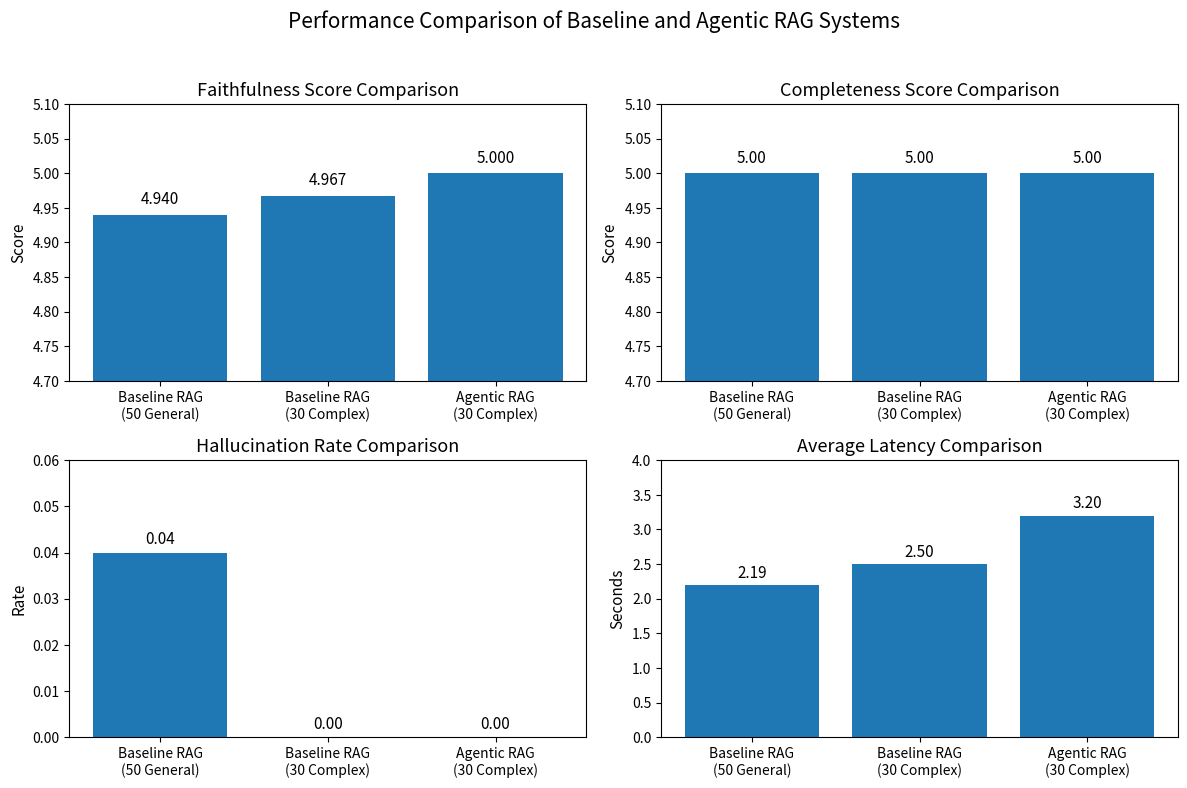
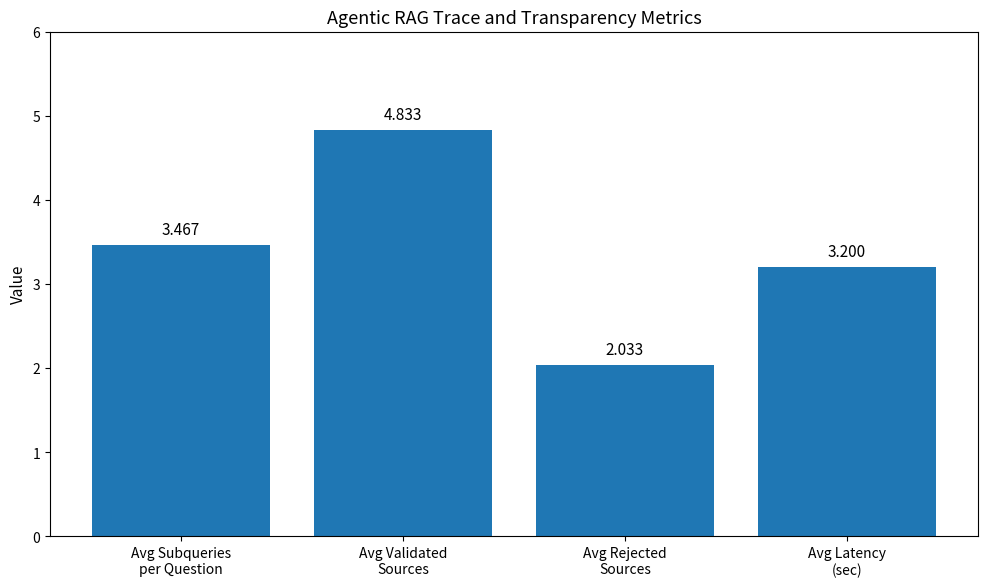

The script that saved these images, in order:
import matplotlib.pyplot as plt
import numpy as np
from pathlib import Path

# ============================================================
# Output directory
# ============================================================
OUTPUT_DIR = Path("outputs/thesis_figures")
OUTPUT_DIR.mkdir(parents=True, exist_ok=True)

plt.rcParams["figure.dpi"] = 300
plt.rcParams["savefig.dpi"] = 300
plt.rcParams["font.size"] = 11
plt.rcParams["axes.titlesize"] = 13
plt.rcParams["axes.labelsize"] = 11
plt.rcParams["xtick.labelsize"] = 10
plt.rcParams["ytick.labelsize"] = 10
plt.rcParams["legend.fontsize"] = 10


# ============================================================
# Helper function
# ============================================================
def add_value_labels(bars, fmt="{:.2f}", offset=0.02):
    for bar in bars:
        height = bar.get_height()
        plt.text(
            bar.get_x() + bar.get_width() / 2,
            height + offset,
            fmt.format(height),
            ha="center",
            va="bottom"
        )


# ============================================================
# Figure 1: Main performance comparison
# ============================================================
systems = [
    "Baseline RAG\n(50 General)",
    "Baseline RAG\n(30 Complex)",
    "Agentic RAG\n(30 Complex)"
]

faithfulness = [4.94, 4.967, 5.00]
completeness = [5.00, 5.00, 5.00]
hallucination_rate = [0.04, 0.00, 0.00]
latency = [2.193, None, 3.20]

# Use a 2x2 academic dashboard style in one figure
fig = plt.figure(figsize=(12, 8))

# ---------- subplot 1 ----------
ax1 = fig.add_subplot(2, 2, 1)
x = np.arange(len(systems))
bars = ax1.bar(x, faithfulness)
ax1.set_title("Faithfulness Score Comparison")
ax1.set_ylabel("Score")
ax1.set_ylim(4.7, 5.1)
ax1.set_xticks(x)
ax1.set_xticklabels(systems)
for bar in bars:
    ax1.text(bar.get_x() + bar.get_width()/2, bar.get_height() + 0.01,
             f"{bar.get_height():.3f}", ha="center", va="bottom")

# ---------- subplot 2 ----------
ax2 = fig.add_subplot(2, 2, 2)
bars = ax2.bar(x, completeness)
ax2.set_title("Completeness Score Comparison")
ax2.set_ylabel("Score")
ax2.set_ylim(4.7, 5.1)
ax2.set_xticks(x)
ax2.set_xticklabels(systems)
for bar in bars:
    ax2.text(bar.get_x() + bar.get_width()/2, bar.get_height() + 0.01,
             f"{bar.get_height():.2f}", ha="center", va="bottom")

# ---------- subplot 3 ----------
ax3 = fig.add_subplot(2, 2, 3)
bars = ax3.bar(x, hallucination_rate)
ax3.set_title("Hallucination Rate Comparison")
ax3.set_ylabel("Rate")
ax3.set_ylim(0, 0.06)
ax3.set_xticks(x)
ax3.set_xticklabels(systems)
for bar in bars:
    ax3.text(bar.get_x() + bar.get_width()/2, bar.get_height() + 0.001,
             f"{bar.get_height():.2f}", ha="center", va="bottom")

# ---------- subplot 4 ----------
ax4 = fig.add_subplot(2, 2, 4)
latency_values = [2.193, 2.50, 3.20]  # replace 2.50 with exact baseline complex latency if available
bars = ax4.bar(x, latency_values)
ax4.set_title("Average Latency Comparison")
ax4.set_ylabel("Seconds")
ax4.set_ylim(0, 4)
ax4.set_xticks(x)
ax4.set_xticklabels(systems)
for bar in bars:
    ax4.text(bar.get_x() + bar.get_width()/2, bar.get_height() + 0.05,
             f"{bar.get_height():.2f}", ha="center", va="bottom")

fig.suptitle("Performance Comparison of Baseline and Agentic RAG Systems", fontsize=15)
fig.tight_layout(rect=[0, 0, 1, 0.96])
fig.savefig(OUTPUT_DIR / "figure_1_performance_comparison.png", bbox_inches="tight")
plt.close(fig)


# ============================================================
# Figure 2: Agentic trace metrics
# ============================================================
labels = [
    "Avg Subqueries\nper Question",
    "Avg Validated\nSources",
    "Avg Rejected\nSources",
    "Avg Latency\n(sec)"
]
values = [3.467, 4.833, 2.033, 3.20]

fig = plt.figure(figsize=(10, 6))
bars = plt.bar(labels, values)
plt.title("Agentic RAG Trace and Transparency Metrics")
plt.ylabel("Value")
plt.ylim(0, 6)

for bar in bars:
    plt.text(
        bar.get_x() + bar.get_width() / 2,
        bar.get_height() + 0.08,
        f"{bar.get_height():.3f}",
        ha="center",
        va="bottom"
    )

plt.tight_layout()
plt.savefig(OUTPUT_DIR / "figure_2_agentic_trace_metrics.png", bbox_inches="tight")
plt.close(fig)


# ============================================================
# Figure 3: Evaluation summary comparison table as image-like figure
# ============================================================
fig, ax = plt.subplots(figsize=(12, 3))
ax.axis("off")

table_data = [
    ["System", "Faithfulness", "Completeness", "Hallucination Rate", "Latency (sec)"],
    ["Baseline RAG (50 General)", "4.94", "5.00", "0.04", "2.193"],
    ["Baseline RAG (30 Complex)", "4.967", "5.00", "0.00", "2.50*"],
    ["Agentic RAG (30 Complex)", "5.00", "5.00", "0.00", "3.20"],
]

table = ax.table(cellText=table_data, loc="center", cellLoc="center")
table.auto_set_font_size(False)
table.set_fontsize(10)
table.scale(1, 2)

plt.title("Summary of Main Experimental Results", pad=20)
plt.tight_layout()
plt.savefig(OUTPUT_DIR / "figure_3_results_summary_table.png", bbox_inches="tight")
plt.close(fig)

print("Figures saved in:", OUTPUT_DIR.resolve())
